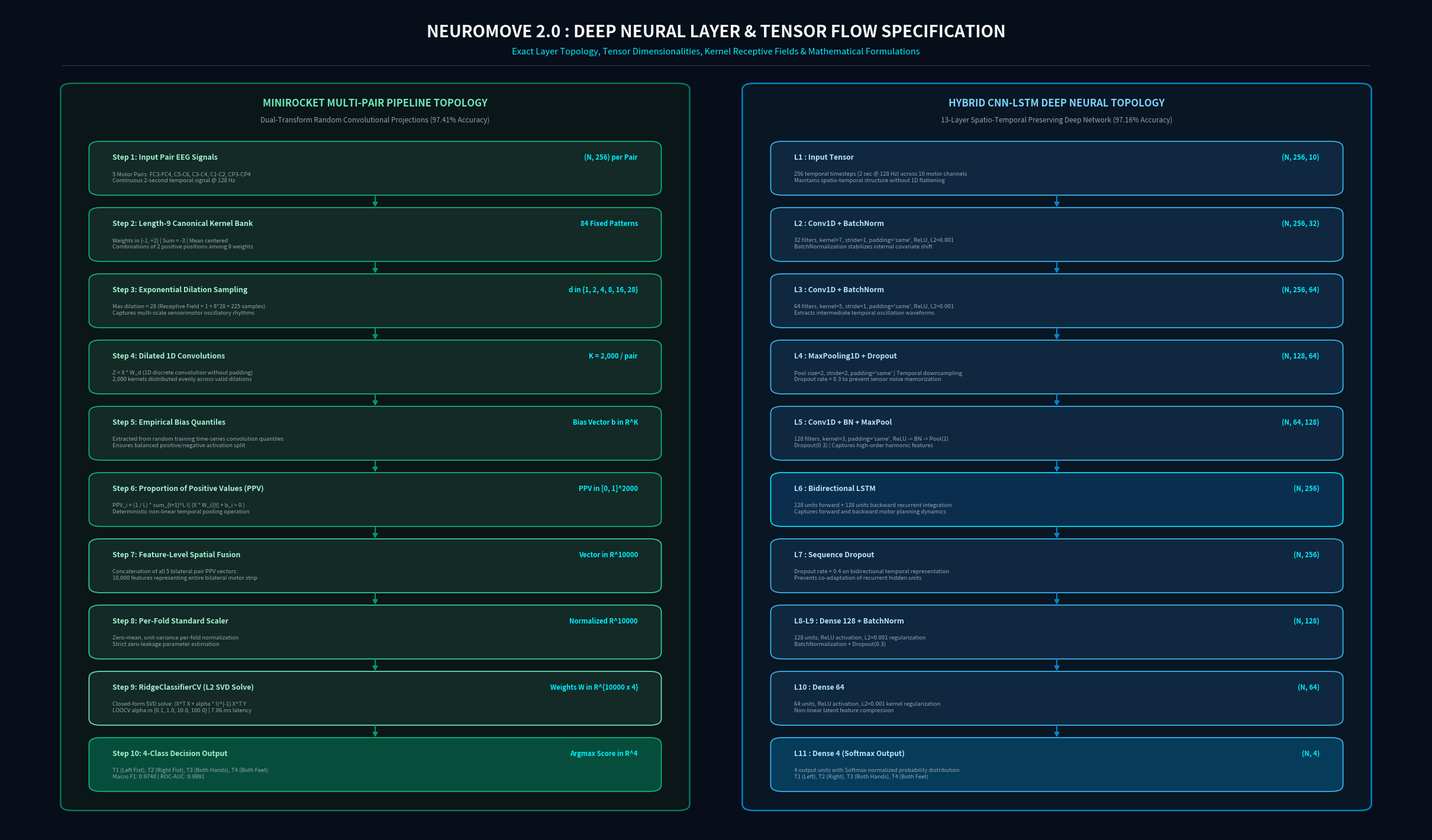

This chart was generated by the following Python code: (Note: this script raises an exception after producing the figure.)
"""Generate Detailed Micro-Layer Tensor-Flow Diagram for NeuroMove 2.0 Models.

Illustrates the exact neural layers, tensor transformations, channel widths,
kernel parameters, and activations for both Champion models.
"""

import os
import matplotlib.pyplot as plt
import matplotlib.patches as patches
from matplotlib.patches import FancyBboxPatch, FancyArrowPatch
import numpy as np

def create_layer_diagram(output_paths):
    fig = plt.figure(figsize=(24, 14), dpi=300, facecolor='#080D1A')
    ax = fig.add_axes([0, 0, 1, 1], facecolor='#080D1A')
    ax.set_xlim(0, 100)
    ax.set_ylim(0, 100)
    ax.axis('off')

    TEXT_WHITE = '#F9FAFB'
    TEXT_MUTED = '#9CA3AF'
    ACCENT_CYAN = '#00F0FF'
    ACCENT_BLUE = '#38BDF8'
    ACCENT_GREEN = '#10B981'
    ACCENT_AMBER = '#F59E0B'
    ACCENT_PURPLE = '#A855F7'

    def draw_card(x, y, w, h, bg='#111827', border='#1F2937', lw=1.5, radius=0.8):
        rect = FancyBboxPatch(
            (x, y), w, h,
            boxstyle=f"round,pad=0.15,rounding_size={radius}",
            facecolor=bg, edgecolor=border, linewidth=lw, zorder=2
        )
        ax.add_patch(rect)
        return rect

    def draw_arrow(x1, y1, x2, y2, color=ACCENT_BLUE, lw=1.8):
        arrow = FancyArrowPatch(
            (x1, y1), (x2, y2),
            arrowstyle='-|>,head_length=4.5,head_width=2.5',
            color=color, linewidth=lw, zorder=5
        )
        ax.add_patch(arrow)

    # Title
    ax.text(50, 96.8, "NEUROMOVE 2.0 : DEEP NEURAL LAYER & TENSOR FLOW SPECIFICATION", 
            ha='center', va='center', color=TEXT_WHITE, fontsize=20, fontweight='bold')
    ax.text(50, 94.4, "Exact Layer Topology, Tensor Dimensionalities, Kernel Receptive Fields & Mathematical Formulations", 
            ha='center', va='center', color=ACCENT_CYAN, fontsize=10.5)
    ax.plot([4, 96], [92.8, 92.8], color='#1E293B', lw=1.5, zorder=1)

    # LEFT COLUMN: MiniRocket Transform & Classifier Topology
    draw_card(4, 3, 44, 87.5, bg='#0A1617', border='#047857', lw=1.8)
    ax.text(26, 88.2, "MINIROCKET MULTI-PAIR PIPELINE TOPOLOGY", ha='center', va='center', color='#6EE7B7', fontsize=12, fontweight='bold')
    ax.text(26, 86.2, "Dual-Transform Random Convolutional Projections (97.41% Accuracy)", ha='center', va='center', color=TEXT_MUTED, fontsize=8.5)

    rocket_layers = [
        ("Input Pair EEG Signals", "(N, 256) per Pair", "5 Motor Pairs: FC3-FC4, C5-C6, C3-C4, C1-C2, CP3-CP4\nContinuous 2-second temporal signal @ 128 Hz", '#132A26', '#10B981'),
        ("Length-9 Canonical Kernel Bank", "84 Fixed Patterns", "Weights in {-1, +2} | Sum = -3 | Mean centered\nCombinations of 2 positive positions among 9 weights", '#132A26', '#10B981'),
        ("Exponential Dilation Sampling", "d in {1, 2, 4, 8, 16, 28}", "Max dilation = 28 (Receptive Field = 1 + 8*28 = 225 samples)\nCaptures multi-scale sensorimotor oscillatory rhythms", '#132A26', '#10B981'),
        ("Dilated 1D Convolutions", "K = 2,000 / pair", "Z = X * W_d (1D discrete convolution without padding)\n2,000 kernels distributed evenly across valid dilations", '#132A26', '#10B981'),
        ("Empirical Bias Quantiles", "Bias Vector b in R^K", "Extracted from random training time-series convolution quantiles\nEnsures balanced positive/negative activation split", '#132A26', '#10B981'),
        ("Proportion of Positive Values (PPV)", "PPV in [0, 1]^2000", "PPV_i = (1 / L) * sum_{t=1}^L I( (X * W_i)[t] + b_i > 0 )\nDeterministic non-linear temporal pooling operation", '#132A26', '#10B981'),
        ("Feature-Level Spatial Fusion", "Vector in R^10000", "Concatenation of all 5 bilateral pair PPV vectors:\n10,000 features representing entire bilateral motor strip", '#132A26', '#34D399'),
        ("Per-Fold Standard Scaler", "Normalized R^10000", "Zero-mean, unit-variance per-fold normalization\nStrict zero-leakage parameter estimation", '#132A26', '#34D399'),
        ("RidgeClassifierCV (L2 SVD Solve)", "Weights W in R^{10000 x 4}", "Closed-form SVD solve: (X^T X + alpha * I)^{-1} X^T Y\nLOOCV alpha in {0.1, 1.0, 10.0, 100.0} | 7.06 ms latency", '#132A26', '#6EE7B7'),
        ("4-Class Decision Output", "Argmax Score in R^4", "T1 (Left Fist), T2 (Right Fist), T3 (Both Hands), T4 (Both Feet)\nMacro F1: 0.9740 | ROC-AUC: 0.9991", '#064E3B', '#10B981')
    ]

    curr_y = 83.5
    for i, (lname, lshape, ldesc, bg_c, brd_c) in enumerate(rocket_layers):
        h = 6.2
        draw_card(6, curr_y - h, 40, h, bg=bg_c, border=brd_c, lw=1.2)
        ax.text(7.5, curr_y - 1.8, f"Step {i+1}: {lname}", ha='left', va='center', color='#A7F3D0', fontsize=8.8, fontweight='bold')
        ax.text(44.5, curr_y - 1.8, lshape, ha='right', va='center', color=ACCENT_CYAN, fontsize=8.2, fontweight='bold')
        ax.text(7.5, curr_y - 4.2, ldesc, ha='left', va='center', color=TEXT_MUTED, fontsize=6.8)
        
        if i < len(rocket_layers) - 1:
            draw_arrow(26, curr_y - h, 26, curr_y - h - 1.8, color='#059669', lw=1.5)
        curr_y -= (h + 1.8)

    # RIGHT COLUMN: Hybrid CNN-LSTM Architecture Flow
    draw_card(52, 3, 44, 87.5, bg='#091624', border='#0284C7', lw=1.8)
    ax.text(74, 88.2, "HYBRID CNN-LSTM DEEP NEURAL TOPOLOGY", ha='center', va='center', color='#7DD3FC', fontsize=12, fontweight='bold')
    ax.text(74, 86.2, "13-Layer Spatio-Temporal Preserving Deep Network (97.16% Accuracy)", ha='center', va='center', color=TEXT_MUTED, fontsize=8.5)

    cnn_layers = [
        ("L1 : Input Tensor", "(N, 256, 10)", "256 temporal timesteps (2 sec @ 128 Hz) across 10 motor channels\nMaintains spatio-temporal structure without 1D flattening", '#0F283F', '#38BDF8'),
        ("L2 : Conv1D + BatchNorm", "(N, 256, 32)", "32 filters, kernel=7, stride=1, padding='same', ReLU, L2=0.001\nBatchNormalization stabilizes internal covariate shift", '#0F283F', '#38BDF8'),
        ("L3 : Conv1D + BatchNorm", "(N, 256, 64)", "64 filters, kernel=5, stride=1, padding='same', ReLU, L2=0.001\nExtracts intermediate temporal oscillation waveforms", '#0F283F', '#38BDF8'),
        ("L4 : MaxPooling1D + Dropout", "(N, 128, 64)", "Pool size=2, stride=2, padding='same' | Temporal downsampling\nDropout rate = 0.3 to prevent sensor noise memorization", '#0F283F', '#38BDF8'),
        ("L5 : Conv1D + BN + MaxPool", "(N, 64, 128)", "128 filters, kernel=3, padding='same', ReLU -> BN -> Pool(2)\nDropout(0.3) | Captures high-order harmonic features", '#0F283F', '#38BDF8'),
        ("L6 : Bidirectional LSTM", "(N, 256)", "128 units forward + 128 units backward recurrent integration\nCaptures forward and backward motor planning dynamics", '#0C2E4E', '#00F0FF'),
        ("L7 : Sequence Dropout", "(N, 256)", "Dropout rate = 0.4 on bidirectional temporal representation\nPrevents co-adaptation of recurrent hidden units", '#0F283F', '#38BDF8'),
        ("L8-L9 : Dense 128 + BatchNorm", "(N, 128)", "128 units, ReLU activation, L2=0.001 regularization\nBatchNormalization + Dropout(0.3)", '#0F283F', '#38BDF8'),
        ("L10 : Dense 64", "(N, 64)", "64 units, ReLU activation, L2=0.001 kernel regularization\nNon-linear latent feature compression", '#0F283F', '#38BDF8'),
        ("L11 : Dense 4 (Softmax Output)", "(N, 4)", "4 output units with Softmax normalized probability distribution\nT1 (Left), T2 (Right), T3 (Both Hands), T4 (Both Feet)", '#063B5A', '#38BDF8')
    ]

    curr_y = 83.5
    for i, (lname, lshape, ldesc, bg_c, brd_c) in enumerate(cnn_layers):
        h = 6.2
        draw_card(54, curr_y - h, 40, h, bg=bg_c, border=brd_c, lw=1.2)
        ax.text(55.5, curr_y - 1.8, lname, ha='left', va='center', color='#BAE6FD', fontsize=8.8, fontweight='bold')
        ax.text(92.5, curr_y - 1.8, lshape, ha='right', va='center', color=ACCENT_CYAN, fontsize=8.2, fontweight='bold')
        ax.text(55.5, curr_y - 4.2, ldesc, ha='left', va='center', color=TEXT_MUTED, fontsize=6.8)
        
        if i < len(cnn_layers) - 1:
            draw_arrow(74, curr_y - h, 74, curr_y - h - 1.8, color='#0284C7', lw=1.5)
        curr_y -= (h + 1.8)

    for p in output_paths:
        os.makedirs(os.path.dirname(p), exist_ok=True)
        plt.savefig(p, dpi=300, facecolor='#080D1A', bbox_inches='tight')
        print(f"Saved: {p}")

    plt.close()

if __name__ == "__main__":
    paths = [
        r"c:\Users\rohan\NeuroMove\docs\architecture\model_neural_layers.png",
        r"c:\Users\rohan\NeuroMove\frontend\public\model_neural_layers.png",
        r"C:\Users\rohan\.gemini\antigravity-ide\brain\1bc38fe1-b8f7-4042-b9b6-b3bd12ba2cd8\model_neural_layers.png"
    ]
    create_layer_diagram(paths)
